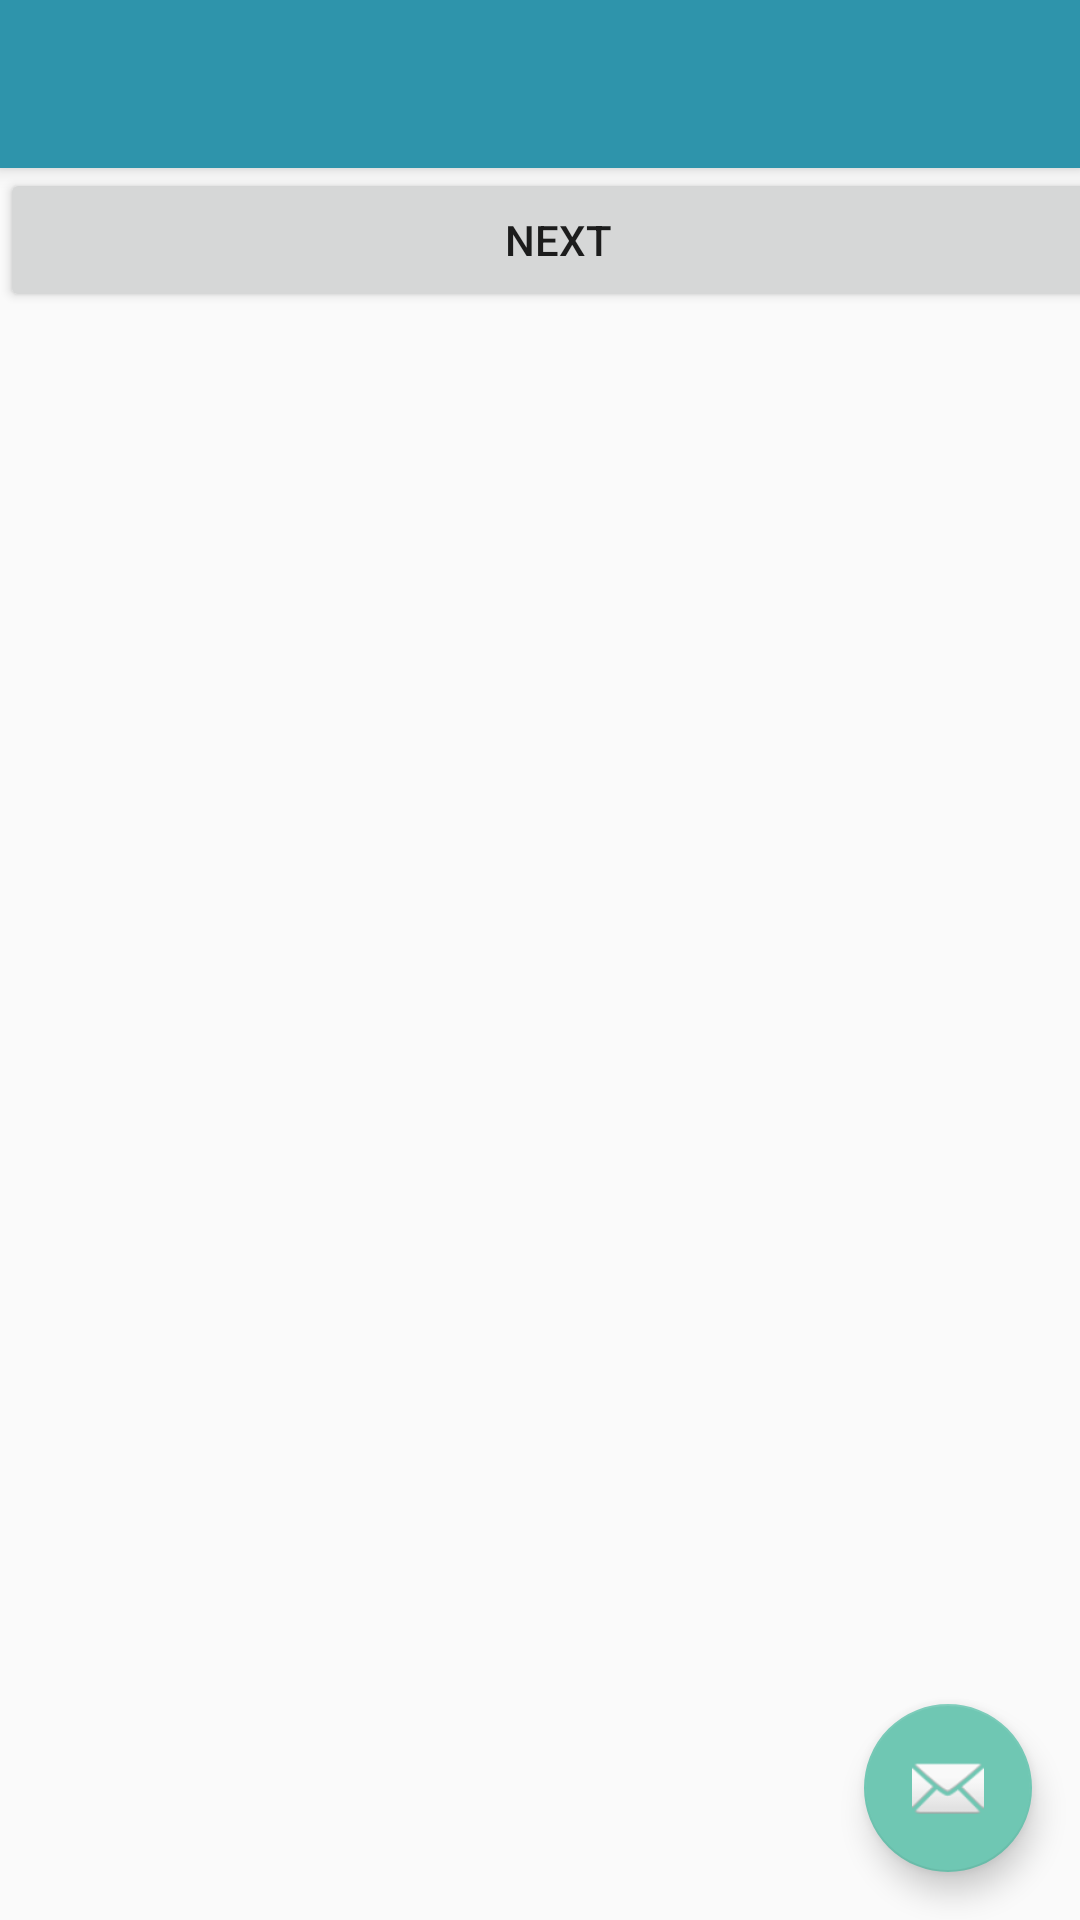

This screen was rendered from an Android layout file. Write that file and the resources it references.
<!-- AndroidManifest.xml: application theme AppTheme -->
<!-- res/layout/activity_create_game.xml -->
<?xml version="1.0" encoding="utf-8"?>
<android.support.design.widget.CoordinatorLayout xmlns:android="http://schemas.android.com/apk/res/android"
    xmlns:app="http://schemas.android.com/apk/res-auto"
    xmlns:tools="http://schemas.android.com/tools"
    android:layout_width="match_parent"
    android:layout_height="match_parent"
    tools:context="com.alianilmelike.finalproject.CreateGameActivity">

    <android.support.design.widget.AppBarLayout
        android:layout_width="match_parent"
        android:layout_height="wrap_content"
        android:theme="@style/AppTheme.AppBarOverlay">

        <android.support.v7.widget.Toolbar
            android:id="@+id/toolbar"
            android:layout_width="match_parent"
            android:layout_height="?attr/actionBarSize"
            android:background="?attr/colorPrimary"
            app:popupTheme="@style/AppTheme.PopupOverlay" />

    </android.support.design.widget.AppBarLayout>

    <include layout="@layout/content_create_game2" />

    <android.support.design.widget.FloatingActionButton
        android:id="@+id/fab"
        android:layout_width="wrap_content"
        android:layout_height="wrap_content"
        android:layout_gravity="bottom|end"
        android:layout_margin="@dimen/fab_margin"
        app:srcCompat="@android:drawable/ic_dialog_email" />

</android.support.design.widget.CoordinatorLayout>
<!-- res/layout/content_create_game2.xml (included above) -->
<?xml version="1.0" encoding="utf-8"?>
<android.support.constraint.ConstraintLayout xmlns:android="http://schemas.android.com/apk/res/android"
    xmlns:app="http://schemas.android.com/apk/res-auto"
    xmlns:tools="http://schemas.android.com/tools"
    android:layout_width="match_parent"
    android:layout_height="match_parent"
    app:layout_behavior="@string/appbar_scrolling_view_behavior"
    tools:context="com.alianilmelike.finalproject.CreateGameActivity"
    tools:showIn="@layout/activity_create_game">
    <GridLayout
        android:layout_width="372dp"
        android:layout_height="93dp"
        tools:layout_editor_absoluteY="418dp"
        tools:layout_editor_absoluteX="4dp">

        <LinearLayout
            android:layout_width="match_parent"
            android:layout_height="match_parent"
            android:orientation="horizontal">

            <Button
                android:id="@+id/nextButtton1"
                android:layout_width="wrap_content"
                android:layout_height="wrap_content"
                android:layout_weight="1"
                android:text="Next" />
        </LinearLayout>
    </GridLayout>
</android.support.constraint.ConstraintLayout>
<!-- resources referenced by this layout -->
<resources>
  <dimen name="fab_margin">16dp</dimen>
  <style name="AppTheme.AppBarOverlay" parent="ThemeOverlay.AppCompat.Dark.ActionBar" />
  <style name="AppTheme.PopupOverlay" parent="ThemeOverlay.AppCompat.Light" />
  <style name="AppTheme" parent="Theme.AppCompat.Light.DarkActionBar">
          
          <item name="colorPrimary">#2e94ab</item>
          <item name="colorPrimaryDark">#5b6c7f</item>
          <item name="colorAccent">#6fc7b3</item>
      </style>
</resources>
